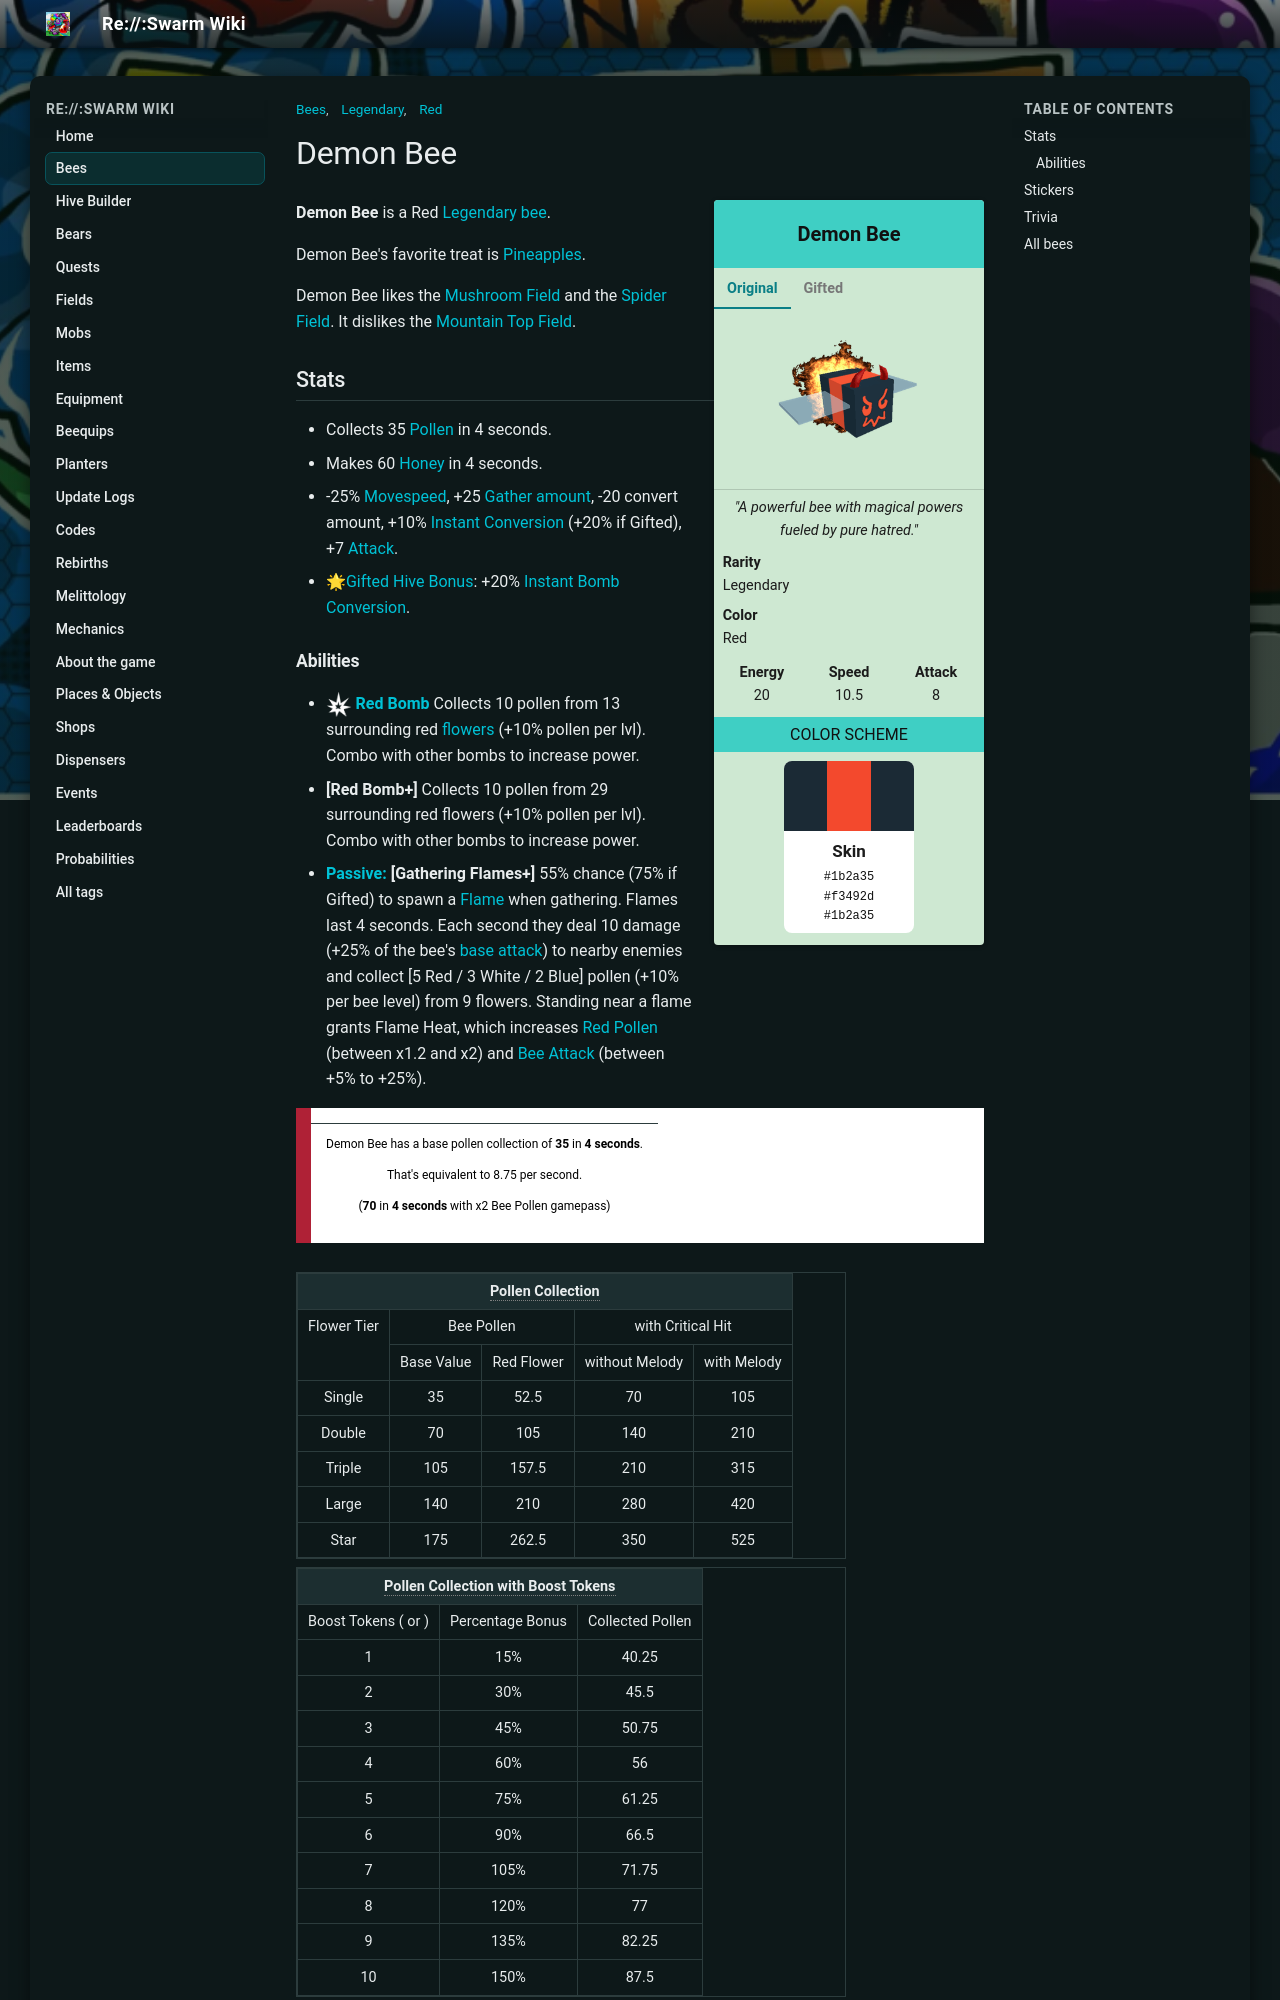

repository: JoaoFranciscoFE/reswarm-wiki · page: demon-bee.html · generator: mkdocs

---
title: "Demon Bee"
tags: ["Bees", "Legendary", "Red"]
---

# Demon Bee

<div class="bee-infobox bee-rarity-legendary">
<div class="bee-infobox-title">Demon Bee</div>
<div class="bee-infobox-tabs">
<input type="radio" name="bee-infobox-tab" id="bee-tab-original" checked>
<label for="bee-tab-original">Original</label>
<input type="radio" name="bee-infobox-tab" id="bee-tab-gifted">
<label for="bee-tab-gifted">Gifted</label>
<div class="bee-infobox-image bee-tab-original"><img alt="Demon Bee" src="img/Demon_Bee.png" width="150"></div>
<div class="bee-infobox-image bee-tab-gifted"><img alt="Gifted Demon Bee" src="img/Gifted_Demon_Bee.png" width="150"></div>
</div>
<div class="bee-infobox-quote"><i>"A powerful bee with magical powers fueled by pure hatred."</i></div>
<div class="bee-infobox-row"><b>Rarity</b><span>Legendary</span></div>
<div class="bee-infobox-row"><b>Color</b><span>Red</span></div>
<div class="bee-infobox-stats">
<div><b>Energy</b><span>20</span></div>
<div><b>Speed</b><span>10.5</span></div>
<div><b>Attack</b><span>8</span></div>
</div>
<div class="bee-infobox-header">Color Scheme</div>
<div class="bee-infobox-scheme">
<div class="bee-infobox-stripes"><span style="background:#1b2a35"></span><span style="background:#f3492d"></span><span style="background:#1b2a35"></span></div>
<div class="bee-infobox-swatch"><b>Skin</b><code>#1b2a35</code><code>#f3492d</code><code>#1b2a35</code></div>
</div>
</div>

**Demon Bee** is a Red [Legendary bee](bees-legendary.md).

Demon Bee's favorite treat is [Pineapples](pineapple.md).

Demon Bee likes the [Mushroom Field](mushroom-field.md) and the [Spider Field](spider-field.md). It dislikes the [Mountain Top Field](mountain-top-field.md).

## Stats

* Collects 35 [Pollen](pollen.md) in 4 seconds.
* Makes 60 [Honey](honey.md) in 4 seconds.
* -25% [Movespeed](stats.md#Speed), +25 [Gather amount](stats.md#Gather_Amount), -20 convert amount, +10% [Instant Conversion](instant-conversion.md) (+20% if Gifted), +7 [Attack](stats.md#Attack).
* 🌟[Gifted Hive Bonus](gifted-bee.md): +20% [Instant Bomb Conversion](system-page.md#Instant_Bomb_Conversion).
